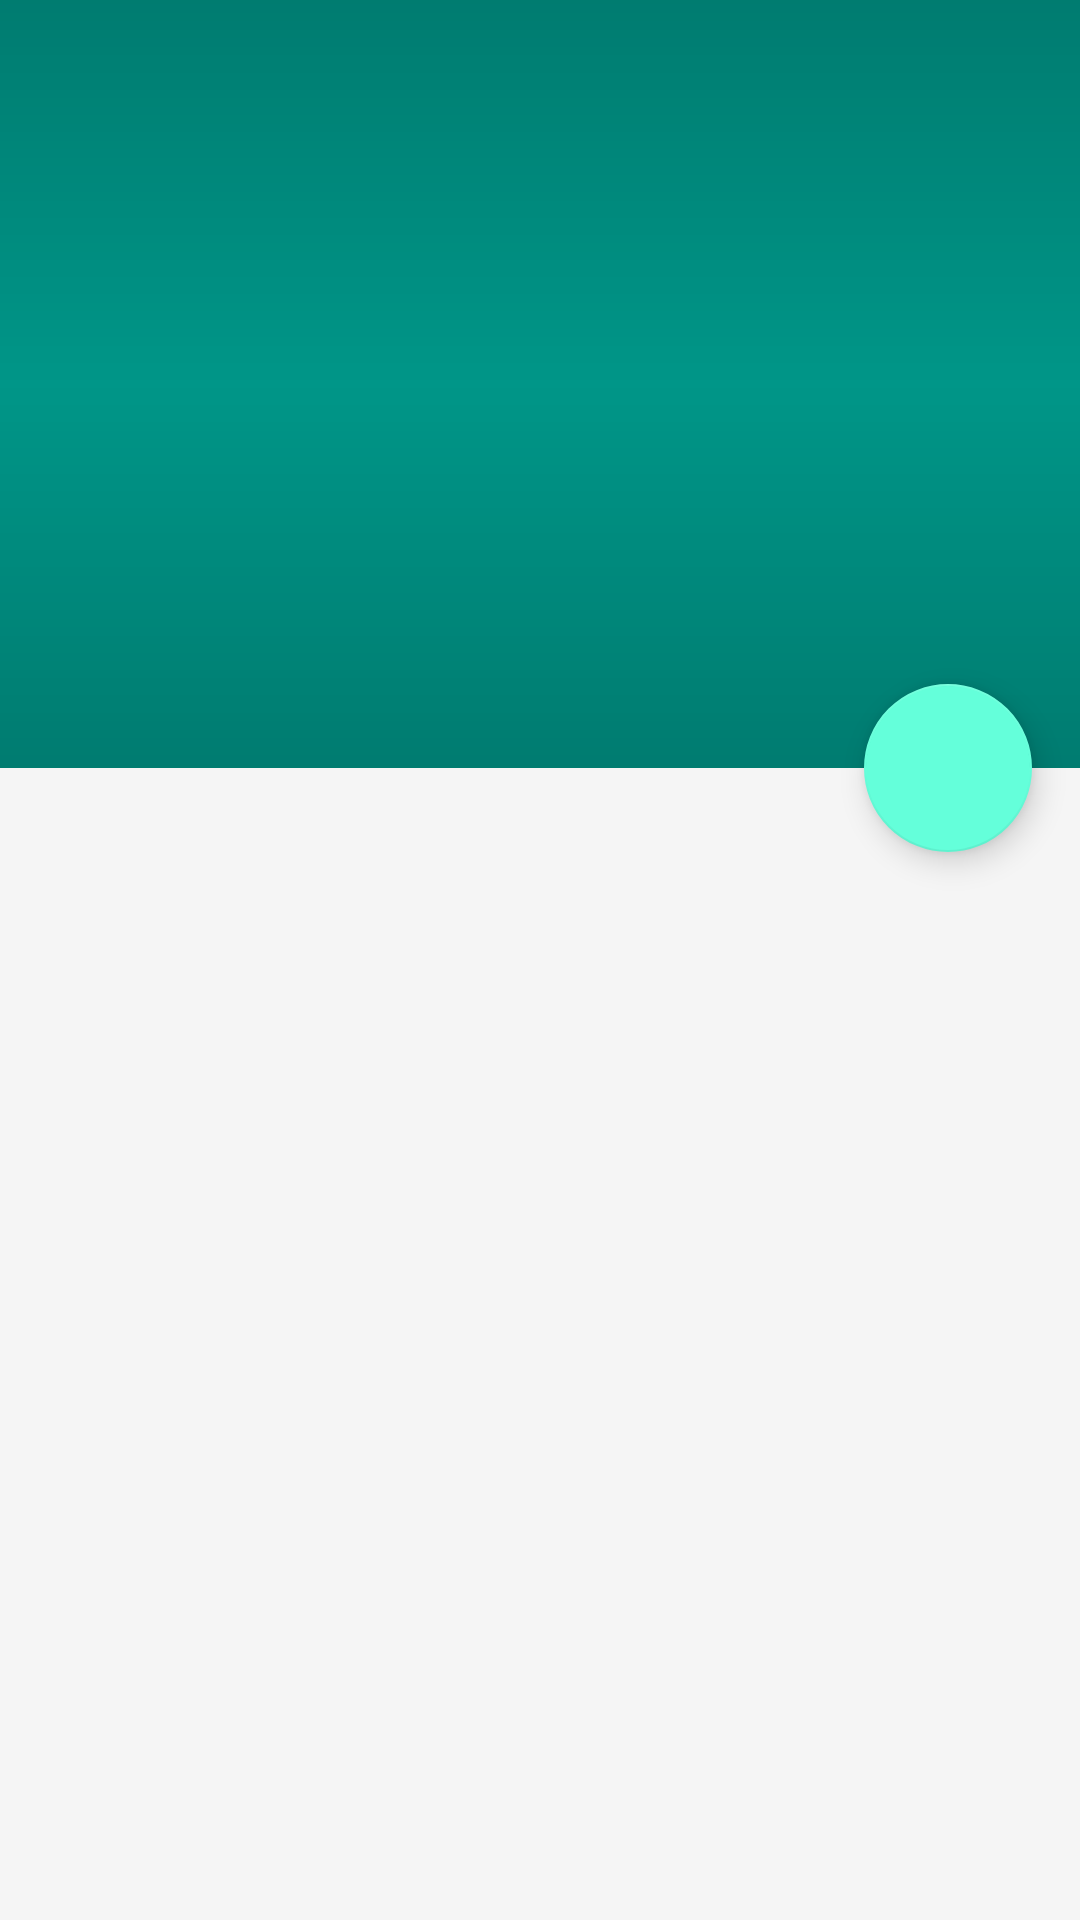

Here is an Android app screen rendered from its layout file. Give the layout XML and the strings, colors and styles it references.
<!-- AndroidManifest.xml: application theme Theme.Bacon -->
<!-- res/layout/fragment_article_detail.xml -->
<?xml version="1.0" encoding="utf-8"?>
<android.support.design.widget.CoordinatorLayout
    android:id="@+id/coord_layout"
    xmlns:android="http://schemas.android.com/apk/res/android"
    xmlns:app="http://schemas.android.com/apk/res-auto"
    android:layout_width="match_parent"
    android:layout_height="match_parent"
    android:fitsSystemWindows="true">
    

    <android.support.design.widget.AppBarLayout
        android:id="@+id/appbar"
        android:layout_width="match_parent"
        android:layout_height="@dimen/appbar_height"
        android:fitsSystemWindows="true"
        android:theme="@style/ThemeOverlay.AppCompat.Dark.ActionBar">

        <android.support.design.widget.CollapsingToolbarLayout
            android:id="@+id/collapsing_toolbar"
            android:layout_width="match_parent"
            android:layout_height="match_parent"
            android:fitsSystemWindows="true"
            app:contentScrim="?attr/colorPrimary"
            app:expandedTitleMarginEnd="64dp"
            app:expandedTitleMarginStart="48dp"
            app:layout_scrollFlags="scroll|exitUntilCollapsed">

            <ImageView
                android:id="@+id/toolbar_photo"
                android:layout_width="match_parent"
                android:layout_height="match_parent"
                android:contentDescription="@string/app_name"
                android:fitsSystemWindows="true"
                android:scaleType="centerCrop"
                app:layout_collapseMode="parallax"
                android:transitionName="transition_default_name"/>

            
            <View
                android:layout_width="match_parent"
                android:layout_height="match_parent"
                android:background="@drawable/scrim"/>

            
            <android.support.v7.widget.Toolbar
                android:id="@+id/toolbar_text"
                android:layout_width="match_parent"
                android:layout_height="?actionBarSize"
                android:fitsSystemWindows="true"
                android:popupTheme="@style/ThemeOverlay.AppCompat.Light"
                app:layout_collapseMode="pin"
                app:layout_scrollFlags="scroll|enterAlways"/>

        </android.support.design.widget.CollapsingToolbarLayout>
    </android.support.design.widget.AppBarLayout>

    
    
    

    <android.support.v4.widget.NestedScrollView
        android:layout_width="match_parent"
        android:layout_height="match_parent"
        android:paddingBottom="8dp"
        android:paddingLeft="8dp"
        android:paddingRight="8dp"
        app:layout_behavior="@string/appbar_scrolling_view_behavior">

        <TextView
            android:id="@+id/article_body"
            style="?android:attr/textAppearanceMedium"
            android:layout_width="match_parent"
            android:layout_height="wrap_content"
            android:clipToPadding="true"
            android:paddingTop="8dp"/>

    </android.support.v4.widget.NestedScrollView>

    <android.support.design.widget.FloatingActionButton
        android:id="@+id/share_fab"
        android:layout_width="wrap_content"
        android:layout_height="wrap_content"
        android:layout_margin="16dp"
        android:contentDescription="@string/action_share"
        android:src="@drawable/ic_share"
        app:layout_anchor="@id/appbar"
        app:layout_anchorGravity="bottom|right|end"/>

</android.support.design.widget.CoordinatorLayout>
<!-- resources referenced by this layout -->
<resources>
  <dimen name="appbar_height">256dp</dimen>
  <!-- drawable scrim (drawable) -->
  <?xml version="1.0" encoding="utf-8"?>
  <shape
      xmlns:android="http://schemas.android.com/apk/res/android"
      android:shape="rectangle">
      <gradient
          android:angle="-90"
          android:endColor="#2d000000"
          android:centerColor="#00000000"
          android:startColor="#2d000000"
          android:type="linear"/>
  </shape>
  <string name="action_share">Share</string>
  <string name="app_name">XYZ Reader</string>
  <style name="Theme.Bacon" parent="Base.Theme.Bacon" />
  <style name="Base.Theme.Bacon" parent="Theme.AppCompat.Light.NoActionBar">
          <item name="colorPrimary">@color/primary_500</item>
          <item name="colorPrimaryDark">@color/primary_700</item>
          <item name="colorAccent">@color/accent_200</item>
          <item name="android:windowBackground">@color/window_background</item>
      </style>
  <color name="primary_500">#009688</color>
  <color name="primary_700">#00796b</color>
  <color name="accent_200">#64ffda</color>
  <color name="window_background">#FFF5F5F5</color>
</resources>
